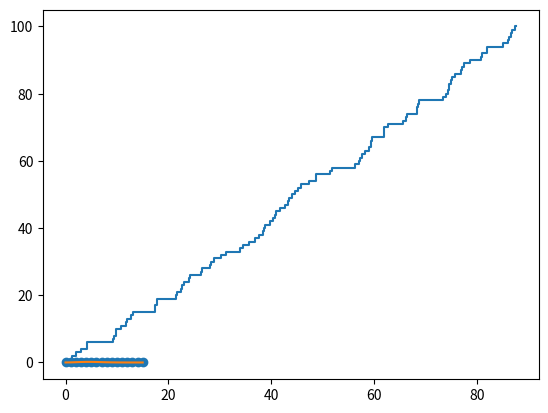

The script that saved this image:
#!/usr/bin/python
from random import uniform
from math import log, e, factorial

import matplotlib.mlab as mlab
import matplotlib.pyplot as plt
import numpy as np

LAMBDA = 1
N = 10000
debug = True
def debug(msg):
    if debug:
        print(msg)
        
def poisson(lmbd, k):
    return (lmbd**k * e**(-lmbd)) / factorial(k)
        
def draw_steps(x):
    y = list()
    for x_i in x:
        if y:
            y.append(y[-1]+1)
        else:
            y.append(1)
    plt.plot(x, y, drawstyle="steps")
    plt.show()
    
def draw_dots(y):
    x = range(len(y))
    plt.scatter(x, y)
    plt.show()
    
    
def draw_dots_with_theoretical(y):
    x = range(len(y))
    plt.scatter(x, y)

    y = [poisson(5, i) for i in x]
    plt.plot(x, y)

    plt.show()        

def random_time():
    lambda_1 = LAMBDA # /min
    u_i = uniform(0, 1)
    t_i = -log(u_i) / lambda_1
    return t_i
    
def get_number_of_events(events, time):
    if time > events[-1]:
        return 0
    for i in range(len(events)):
        if events[i] == time:
            return len(events[:i+1])
        elif events[i] > time:
            return len(events[:i])
    
if __name__ == "__main__":

    events_in_time = list()
    for j in range(N):
        events = list()
        for i in range(100):    
            t = random_time()
            if events:
                t = events[-1] + t
#            debug("Time=" + str(t))
            events.append(t)
            
        time = 5
        num_of_events = get_number_of_events(events, time)
        events_in_time.append(num_of_events)
#        debug("Liczba zdarzen w " + str(time) + " sekundzie: " + str(num_of_events))
        if j == 2:
            draw_steps(events)

    max_ev = max(events_in_time)
    events_stats = dict()
    for i in range(max_ev+1):
        events_stats[i] = 0
    for event in events_in_time:
         events_stats[event] += 1
            
#    draw_dots(events_stats.values())
    
    normalized_values = [val/float(N) for val in events_stats.values()]
    draw_dots_with_theoretical(normalized_values)

